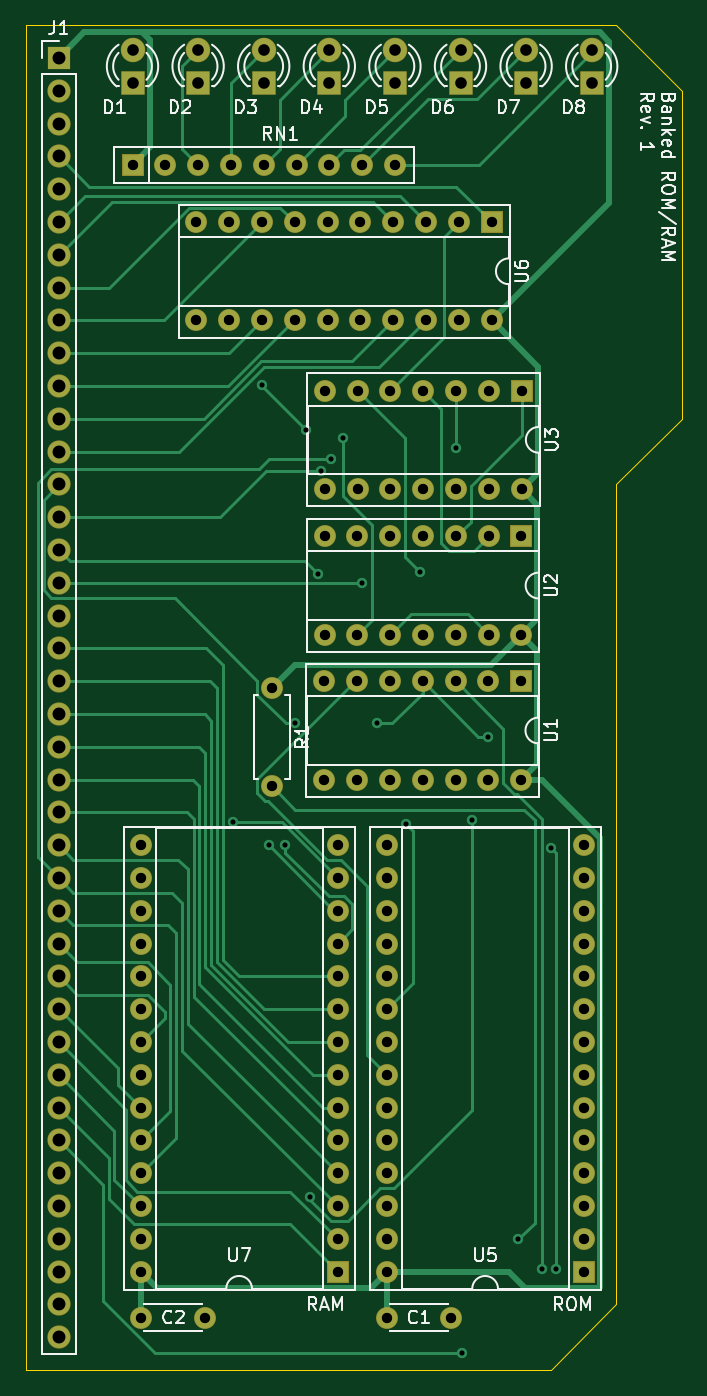
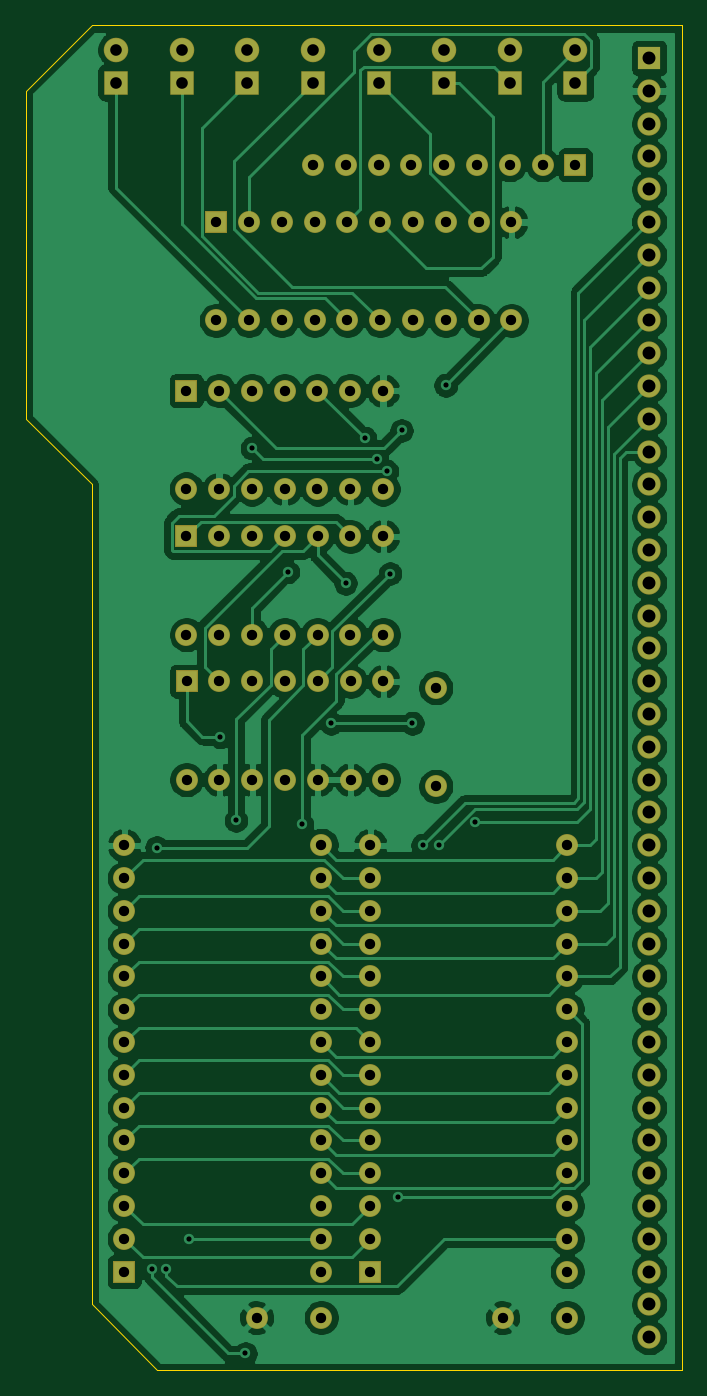
Circuit board: 10 layer files. Board 50.8 x 104.1 mm.
- bottom_copper: Banked_ROM-B_Cu.gbr (171150 bytes)
- bottom_mask: Banked_ROM-B_Mask.gbr (5956 bytes)
- paste: Banked_ROM-B_Paste.gbr (503 bytes)
- bottom_silk: Banked_ROM-B_SilkS.gbr (504 bytes)
- outline: Banked_ROM-Edge_Cuts.gbr (935 bytes)
- top_copper: Banked_ROM-F_Cu.gbr (26097 bytes)
- top_mask: Banked_ROM-F_Mask.gbr (5956 bytes)
- paste: Banked_ROM-F_Paste.gbr (503 bytes)
- top_silk: Banked_ROM-F_SilkS.gbr (26502 bytes)
- drill: Banked_ROM.drl (2911 bytes)

=== bottom_copper: Banked_ROM-B_Cu.gbr (171150 bytes, source omitted) ===
=== bottom_mask: Banked_ROM-B_Mask.gbr ===
%TF.GenerationSoftware,KiCad,Pcbnew,5.1.6-c6e7f7d~87~ubuntu18.04.1*%
%TF.CreationDate,2020-10-23T19:42:14+01:00*%
%TF.ProjectId,Banked_ROM,42616e6b-6564-45f5-924f-4d2e6b696361,rev?*%
%TF.SameCoordinates,Original*%
%TF.FileFunction,Soldermask,Bot*%
%TF.FilePolarity,Negative*%
%FSLAX46Y46*%
G04 Gerber Fmt 4.6, Leading zero omitted, Abs format (unit mm)*
G04 Created by KiCad (PCBNEW 5.1.6-c6e7f7d~87~ubuntu18.04.1) date 2020-10-23 19:42:14*
%MOMM*%
%LPD*%
G01*
G04 APERTURE LIST*
%ADD10O,1.700000X1.700000*%
%ADD11R,1.700000X1.700000*%
%ADD12C,1.700000*%
%ADD13O,1.800000X1.800000*%
%ADD14R,1.800000X1.800000*%
%ADD15C,1.900000*%
%ADD16R,1.900000X1.900000*%
G04 APERTURE END LIST*
D10*
%TO.C,U6*%
X130048000Y-66040000D03*
X107188000Y-58420000D03*
X127508000Y-66040000D03*
X109728000Y-58420000D03*
X124968000Y-66040000D03*
X112268000Y-58420000D03*
X122428000Y-66040000D03*
X114808000Y-58420000D03*
X119888000Y-66040000D03*
X117348000Y-58420000D03*
X117348000Y-66040000D03*
X119888000Y-58420000D03*
X114808000Y-66040000D03*
X122428000Y-58420000D03*
X112268000Y-66040000D03*
X124968000Y-58420000D03*
X109728000Y-66040000D03*
X127508000Y-58420000D03*
X107188000Y-66040000D03*
D11*
X130048000Y-58420000D03*
%TD*%
D10*
%TO.C,U7*%
X102870000Y-139700000D03*
X118110000Y-106680000D03*
X102870000Y-137160000D03*
X118110000Y-109220000D03*
X102870000Y-134620000D03*
X118110000Y-111760000D03*
X102870000Y-132080000D03*
X118110000Y-114300000D03*
X102870000Y-129540000D03*
X118110000Y-116840000D03*
X102870000Y-127000000D03*
X118110000Y-119380000D03*
X102870000Y-124460000D03*
X118110000Y-121920000D03*
X102870000Y-121920000D03*
X118110000Y-124460000D03*
X102870000Y-119380000D03*
X118110000Y-127000000D03*
X102870000Y-116840000D03*
X118110000Y-129540000D03*
X102870000Y-114300000D03*
X118110000Y-132080000D03*
X102870000Y-111760000D03*
X118110000Y-134620000D03*
X102870000Y-109220000D03*
X118110000Y-137160000D03*
X102870000Y-106680000D03*
D11*
X118110000Y-139700000D03*
%TD*%
D10*
%TO.C,U5*%
X121920000Y-139700000D03*
X137160000Y-106680000D03*
X121920000Y-137160000D03*
X137160000Y-109220000D03*
X121920000Y-134620000D03*
X137160000Y-111760000D03*
X121920000Y-132080000D03*
X137160000Y-114300000D03*
X121920000Y-129540000D03*
X137160000Y-116840000D03*
X121920000Y-127000000D03*
X137160000Y-119380000D03*
X121920000Y-124460000D03*
X137160000Y-121920000D03*
X121920000Y-121920000D03*
X137160000Y-124460000D03*
X121920000Y-119380000D03*
X137160000Y-127000000D03*
X121920000Y-116840000D03*
X137160000Y-129540000D03*
X121920000Y-114300000D03*
X137160000Y-132080000D03*
X121920000Y-111760000D03*
X137160000Y-134620000D03*
X121920000Y-109220000D03*
X137160000Y-137160000D03*
X121920000Y-106680000D03*
D11*
X137160000Y-139700000D03*
%TD*%
D10*
%TO.C,U3*%
X132364480Y-79090520D03*
X117124480Y-71470520D03*
X129824480Y-79090520D03*
X119664480Y-71470520D03*
X127284480Y-79090520D03*
X122204480Y-71470520D03*
X124744480Y-79090520D03*
X124744480Y-71470520D03*
X122204480Y-79090520D03*
X127284480Y-71470520D03*
X119664480Y-79090520D03*
X129824480Y-71470520D03*
X117124480Y-79090520D03*
D11*
X132364480Y-71470520D03*
%TD*%
D10*
%TO.C,U2*%
X132346700Y-90375740D03*
X117106700Y-82755740D03*
X129806700Y-90375740D03*
X119646700Y-82755740D03*
X127266700Y-90375740D03*
X122186700Y-82755740D03*
X124726700Y-90375740D03*
X124726700Y-82755740D03*
X122186700Y-90375740D03*
X127266700Y-82755740D03*
X119646700Y-90375740D03*
X129806700Y-82755740D03*
X117106700Y-90375740D03*
D11*
X132346700Y-82755740D03*
%TD*%
D10*
%TO.C,U1*%
X132334000Y-101600000D03*
X117094000Y-93980000D03*
X129794000Y-101600000D03*
X119634000Y-93980000D03*
X127254000Y-101600000D03*
X122174000Y-93980000D03*
X124714000Y-101600000D03*
X124714000Y-93980000D03*
X122174000Y-101600000D03*
X127254000Y-93980000D03*
X119634000Y-101600000D03*
X129794000Y-93980000D03*
X117094000Y-101600000D03*
D11*
X132334000Y-93980000D03*
%TD*%
D10*
%TO.C,RN1*%
X122555000Y-53975000D03*
X120015000Y-53975000D03*
X117475000Y-53975000D03*
X114935000Y-53975000D03*
X112395000Y-53975000D03*
X109855000Y-53975000D03*
X107315000Y-53975000D03*
X104775000Y-53975000D03*
D11*
X102235000Y-53975000D03*
%TD*%
D10*
%TO.C,R1*%
X113030000Y-102108000D03*
D12*
X113030000Y-94488000D03*
%TD*%
D13*
%TO.C,J1*%
X96520000Y-144780000D03*
X96520000Y-142240000D03*
X96520000Y-139700000D03*
X96520000Y-137160000D03*
X96520000Y-134620000D03*
X96520000Y-132080000D03*
X96520000Y-129540000D03*
X96520000Y-127000000D03*
X96520000Y-124460000D03*
X96520000Y-121920000D03*
X96520000Y-119380000D03*
X96520000Y-116840000D03*
X96520000Y-114300000D03*
X96520000Y-111760000D03*
X96520000Y-109220000D03*
X96520000Y-106680000D03*
X96520000Y-104140000D03*
X96520000Y-101600000D03*
X96520000Y-99060000D03*
X96520000Y-96520000D03*
X96520000Y-93980000D03*
X96520000Y-91440000D03*
X96520000Y-88900000D03*
X96520000Y-86360000D03*
X96520000Y-83820000D03*
X96520000Y-81280000D03*
X96520000Y-78740000D03*
X96520000Y-76200000D03*
X96520000Y-73660000D03*
X96520000Y-71120000D03*
X96520000Y-68580000D03*
X96520000Y-66040000D03*
X96520000Y-63500000D03*
X96520000Y-60960000D03*
X96520000Y-58420000D03*
X96520000Y-55880000D03*
X96520000Y-53340000D03*
X96520000Y-50800000D03*
X96520000Y-48260000D03*
D14*
X96520000Y-45720000D03*
%TD*%
D15*
%TO.C,D8*%
X137795000Y-45085000D03*
D16*
X137795000Y-47625000D03*
%TD*%
D15*
%TO.C,D7*%
X132715000Y-45085000D03*
D16*
X132715000Y-47625000D03*
%TD*%
D15*
%TO.C,D6*%
X127635000Y-45085000D03*
D16*
X127635000Y-47625000D03*
%TD*%
D15*
%TO.C,D5*%
X122555000Y-45085000D03*
D16*
X122555000Y-47625000D03*
%TD*%
D15*
%TO.C,D4*%
X117475000Y-45085000D03*
D16*
X117475000Y-47625000D03*
%TD*%
D15*
%TO.C,D3*%
X112395000Y-45085000D03*
D16*
X112395000Y-47625000D03*
%TD*%
D15*
%TO.C,D2*%
X107315000Y-45085000D03*
D16*
X107315000Y-47625000D03*
%TD*%
D15*
%TO.C,D1*%
X102235000Y-45085000D03*
D16*
X102235000Y-47625000D03*
%TD*%
D12*
%TO.C,C2*%
X107870000Y-143256000D03*
X102870000Y-143256000D03*
%TD*%
%TO.C,C1*%
X126920000Y-143256000D03*
X121920000Y-143256000D03*
%TD*%
M02*

=== paste: Banked_ROM-B_Paste.gbr ===
%TF.GenerationSoftware,KiCad,Pcbnew,5.1.6-c6e7f7d~87~ubuntu18.04.1*%
%TF.CreationDate,2020-10-23T19:42:14+01:00*%
%TF.ProjectId,Banked_ROM,42616e6b-6564-45f5-924f-4d2e6b696361,rev?*%
%TF.SameCoordinates,Original*%
%TF.FileFunction,Paste,Bot*%
%TF.FilePolarity,Positive*%
%FSLAX46Y46*%
G04 Gerber Fmt 4.6, Leading zero omitted, Abs format (unit mm)*
G04 Created by KiCad (PCBNEW 5.1.6-c6e7f7d~87~ubuntu18.04.1) date 2020-10-23 19:42:14*
%MOMM*%
%LPD*%
G01*
G04 APERTURE LIST*
G04 APERTURE END LIST*
M02*

=== bottom_silk: Banked_ROM-B_SilkS.gbr ===
%TF.GenerationSoftware,KiCad,Pcbnew,5.1.6-c6e7f7d~87~ubuntu18.04.1*%
%TF.CreationDate,2020-10-23T19:42:14+01:00*%
%TF.ProjectId,Banked_ROM,42616e6b-6564-45f5-924f-4d2e6b696361,rev?*%
%TF.SameCoordinates,Original*%
%TF.FileFunction,Legend,Bot*%
%TF.FilePolarity,Positive*%
%FSLAX46Y46*%
G04 Gerber Fmt 4.6, Leading zero omitted, Abs format (unit mm)*
G04 Created by KiCad (PCBNEW 5.1.6-c6e7f7d~87~ubuntu18.04.1) date 2020-10-23 19:42:14*
%MOMM*%
%LPD*%
G01*
G04 APERTURE LIST*
G04 APERTURE END LIST*
M02*

=== outline: Banked_ROM-Edge_Cuts.gbr ===
%TF.GenerationSoftware,KiCad,Pcbnew,5.1.6-c6e7f7d~87~ubuntu18.04.1*%
%TF.CreationDate,2020-10-23T19:42:14+01:00*%
%TF.ProjectId,Banked_ROM,42616e6b-6564-45f5-924f-4d2e6b696361,rev?*%
%TF.SameCoordinates,Original*%
%TF.FileFunction,Profile,NP*%
%FSLAX46Y46*%
G04 Gerber Fmt 4.6, Leading zero omitted, Abs format (unit mm)*
G04 Created by KiCad (PCBNEW 5.1.6-c6e7f7d~87~ubuntu18.04.1) date 2020-10-23 19:42:14*
%MOMM*%
%LPD*%
G01*
G04 APERTURE LIST*
%TA.AperFunction,Profile*%
%ADD10C,0.050000*%
%TD*%
G04 APERTURE END LIST*
D10*
X93980000Y-147320000D02*
X93980000Y-43180000D01*
X134620000Y-147320000D02*
X93980000Y-147320000D01*
X139700000Y-142240000D02*
X134620000Y-147320000D01*
X139700000Y-78740000D02*
X139700000Y-142240000D01*
X144780000Y-73660000D02*
X139700000Y-78740000D01*
X144780000Y-48260000D02*
X144780000Y-73660000D01*
X139700000Y-43180000D02*
X144780000Y-48260000D01*
X93980000Y-43180000D02*
X139700000Y-43180000D01*
M02*

=== top_copper: Banked_ROM-F_Cu.gbr (26097 bytes, source omitted) ===
=== top_mask: Banked_ROM-F_Mask.gbr ===
%TF.GenerationSoftware,KiCad,Pcbnew,5.1.6-c6e7f7d~87~ubuntu18.04.1*%
%TF.CreationDate,2020-10-23T19:42:14+01:00*%
%TF.ProjectId,Banked_ROM,42616e6b-6564-45f5-924f-4d2e6b696361,rev?*%
%TF.SameCoordinates,Original*%
%TF.FileFunction,Soldermask,Top*%
%TF.FilePolarity,Negative*%
%FSLAX46Y46*%
G04 Gerber Fmt 4.6, Leading zero omitted, Abs format (unit mm)*
G04 Created by KiCad (PCBNEW 5.1.6-c6e7f7d~87~ubuntu18.04.1) date 2020-10-23 19:42:14*
%MOMM*%
%LPD*%
G01*
G04 APERTURE LIST*
%ADD10O,1.700000X1.700000*%
%ADD11R,1.700000X1.700000*%
%ADD12C,1.700000*%
%ADD13O,1.800000X1.800000*%
%ADD14R,1.800000X1.800000*%
%ADD15C,1.900000*%
%ADD16R,1.900000X1.900000*%
G04 APERTURE END LIST*
D10*
%TO.C,U6*%
X130048000Y-66040000D03*
X107188000Y-58420000D03*
X127508000Y-66040000D03*
X109728000Y-58420000D03*
X124968000Y-66040000D03*
X112268000Y-58420000D03*
X122428000Y-66040000D03*
X114808000Y-58420000D03*
X119888000Y-66040000D03*
X117348000Y-58420000D03*
X117348000Y-66040000D03*
X119888000Y-58420000D03*
X114808000Y-66040000D03*
X122428000Y-58420000D03*
X112268000Y-66040000D03*
X124968000Y-58420000D03*
X109728000Y-66040000D03*
X127508000Y-58420000D03*
X107188000Y-66040000D03*
D11*
X130048000Y-58420000D03*
%TD*%
D10*
%TO.C,U7*%
X102870000Y-139700000D03*
X118110000Y-106680000D03*
X102870000Y-137160000D03*
X118110000Y-109220000D03*
X102870000Y-134620000D03*
X118110000Y-111760000D03*
X102870000Y-132080000D03*
X118110000Y-114300000D03*
X102870000Y-129540000D03*
X118110000Y-116840000D03*
X102870000Y-127000000D03*
X118110000Y-119380000D03*
X102870000Y-124460000D03*
X118110000Y-121920000D03*
X102870000Y-121920000D03*
X118110000Y-124460000D03*
X102870000Y-119380000D03*
X118110000Y-127000000D03*
X102870000Y-116840000D03*
X118110000Y-129540000D03*
X102870000Y-114300000D03*
X118110000Y-132080000D03*
X102870000Y-111760000D03*
X118110000Y-134620000D03*
X102870000Y-109220000D03*
X118110000Y-137160000D03*
X102870000Y-106680000D03*
D11*
X118110000Y-139700000D03*
%TD*%
D10*
%TO.C,U5*%
X121920000Y-139700000D03*
X137160000Y-106680000D03*
X121920000Y-137160000D03*
X137160000Y-109220000D03*
X121920000Y-134620000D03*
X137160000Y-111760000D03*
X121920000Y-132080000D03*
X137160000Y-114300000D03*
X121920000Y-129540000D03*
X137160000Y-116840000D03*
X121920000Y-127000000D03*
X137160000Y-119380000D03*
X121920000Y-124460000D03*
X137160000Y-121920000D03*
X121920000Y-121920000D03*
X137160000Y-124460000D03*
X121920000Y-119380000D03*
X137160000Y-127000000D03*
X121920000Y-116840000D03*
X137160000Y-129540000D03*
X121920000Y-114300000D03*
X137160000Y-132080000D03*
X121920000Y-111760000D03*
X137160000Y-134620000D03*
X121920000Y-109220000D03*
X137160000Y-137160000D03*
X121920000Y-106680000D03*
D11*
X137160000Y-139700000D03*
%TD*%
D10*
%TO.C,U3*%
X132364480Y-79090520D03*
X117124480Y-71470520D03*
X129824480Y-79090520D03*
X119664480Y-71470520D03*
X127284480Y-79090520D03*
X122204480Y-71470520D03*
X124744480Y-79090520D03*
X124744480Y-71470520D03*
X122204480Y-79090520D03*
X127284480Y-71470520D03*
X119664480Y-79090520D03*
X129824480Y-71470520D03*
X117124480Y-79090520D03*
D11*
X132364480Y-71470520D03*
%TD*%
D10*
%TO.C,U2*%
X132346700Y-90375740D03*
X117106700Y-82755740D03*
X129806700Y-90375740D03*
X119646700Y-82755740D03*
X127266700Y-90375740D03*
X122186700Y-82755740D03*
X124726700Y-90375740D03*
X124726700Y-82755740D03*
X122186700Y-90375740D03*
X127266700Y-82755740D03*
X119646700Y-90375740D03*
X129806700Y-82755740D03*
X117106700Y-90375740D03*
D11*
X132346700Y-82755740D03*
%TD*%
D10*
%TO.C,U1*%
X132334000Y-101600000D03*
X117094000Y-93980000D03*
X129794000Y-101600000D03*
X119634000Y-93980000D03*
X127254000Y-101600000D03*
X122174000Y-93980000D03*
X124714000Y-101600000D03*
X124714000Y-93980000D03*
X122174000Y-101600000D03*
X127254000Y-93980000D03*
X119634000Y-101600000D03*
X129794000Y-93980000D03*
X117094000Y-101600000D03*
D11*
X132334000Y-93980000D03*
%TD*%
D10*
%TO.C,RN1*%
X122555000Y-53975000D03*
X120015000Y-53975000D03*
X117475000Y-53975000D03*
X114935000Y-53975000D03*
X112395000Y-53975000D03*
X109855000Y-53975000D03*
X107315000Y-53975000D03*
X104775000Y-53975000D03*
D11*
X102235000Y-53975000D03*
%TD*%
D10*
%TO.C,R1*%
X113030000Y-102108000D03*
D12*
X113030000Y-94488000D03*
%TD*%
D13*
%TO.C,J1*%
X96520000Y-144780000D03*
X96520000Y-142240000D03*
X96520000Y-139700000D03*
X96520000Y-137160000D03*
X96520000Y-134620000D03*
X96520000Y-132080000D03*
X96520000Y-129540000D03*
X96520000Y-127000000D03*
X96520000Y-124460000D03*
X96520000Y-121920000D03*
X96520000Y-119380000D03*
X96520000Y-116840000D03*
X96520000Y-114300000D03*
X96520000Y-111760000D03*
X96520000Y-109220000D03*
X96520000Y-106680000D03*
X96520000Y-104140000D03*
X96520000Y-101600000D03*
X96520000Y-99060000D03*
X96520000Y-96520000D03*
X96520000Y-93980000D03*
X96520000Y-91440000D03*
X96520000Y-88900000D03*
X96520000Y-86360000D03*
X96520000Y-83820000D03*
X96520000Y-81280000D03*
X96520000Y-78740000D03*
X96520000Y-76200000D03*
X96520000Y-73660000D03*
X96520000Y-71120000D03*
X96520000Y-68580000D03*
X96520000Y-66040000D03*
X96520000Y-63500000D03*
X96520000Y-60960000D03*
X96520000Y-58420000D03*
X96520000Y-55880000D03*
X96520000Y-53340000D03*
X96520000Y-50800000D03*
X96520000Y-48260000D03*
D14*
X96520000Y-45720000D03*
%TD*%
D15*
%TO.C,D8*%
X137795000Y-45085000D03*
D16*
X137795000Y-47625000D03*
%TD*%
D15*
%TO.C,D7*%
X132715000Y-45085000D03*
D16*
X132715000Y-47625000D03*
%TD*%
D15*
%TO.C,D6*%
X127635000Y-45085000D03*
D16*
X127635000Y-47625000D03*
%TD*%
D15*
%TO.C,D5*%
X122555000Y-45085000D03*
D16*
X122555000Y-47625000D03*
%TD*%
D15*
%TO.C,D4*%
X117475000Y-45085000D03*
D16*
X117475000Y-47625000D03*
%TD*%
D15*
%TO.C,D3*%
X112395000Y-45085000D03*
D16*
X112395000Y-47625000D03*
%TD*%
D15*
%TO.C,D2*%
X107315000Y-45085000D03*
D16*
X107315000Y-47625000D03*
%TD*%
D15*
%TO.C,D1*%
X102235000Y-45085000D03*
D16*
X102235000Y-47625000D03*
%TD*%
D12*
%TO.C,C2*%
X107870000Y-143256000D03*
X102870000Y-143256000D03*
%TD*%
%TO.C,C1*%
X126920000Y-143256000D03*
X121920000Y-143256000D03*
%TD*%
M02*

=== paste: Banked_ROM-F_Paste.gbr ===
%TF.GenerationSoftware,KiCad,Pcbnew,5.1.6-c6e7f7d~87~ubuntu18.04.1*%
%TF.CreationDate,2020-10-23T19:42:14+01:00*%
%TF.ProjectId,Banked_ROM,42616e6b-6564-45f5-924f-4d2e6b696361,rev?*%
%TF.SameCoordinates,Original*%
%TF.FileFunction,Paste,Top*%
%TF.FilePolarity,Positive*%
%FSLAX46Y46*%
G04 Gerber Fmt 4.6, Leading zero omitted, Abs format (unit mm)*
G04 Created by KiCad (PCBNEW 5.1.6-c6e7f7d~87~ubuntu18.04.1) date 2020-10-23 19:42:14*
%MOMM*%
%LPD*%
G01*
G04 APERTURE LIST*
G04 APERTURE END LIST*
M02*

=== top_silk: Banked_ROM-F_SilkS.gbr (26502 bytes, source omitted) ===
=== drill: Banked_ROM.drl ===
M48
; DRILL file {KiCad 5.1.6-c6e7f7d~87~ubuntu18.04.1} date Fri Oct 23 19:42:11 2020
; FORMAT={-:-/ absolute / inch / decimal}
; #@! TF.CreationDate,2020-10-23T19:42:11+01:00
; #@! TF.GenerationSoftware,Kicad,Pcbnew,5.1.6-c6e7f7d~87~ubuntu18.04.1
FMAT,2
INCH
T1C0.0157
T2C0.0315
T3C0.0354
T4C0.0394
%
G90
G05
T1
X4.33Y-4.13
X4.4202Y-2.7973
X4.44Y-4.2
X4.49Y-4.2
X4.5218Y-3.8276
X4.5548Y-2.9352
X4.5656Y-5.2728
X4.5899Y-3.3715
X4.6Y-3.0598
X4.6303Y-3.0238
X4.6662Y-2.9588
X4.7252Y-3.4008
X4.7695Y-3.8284
X4.8587Y-4.1365
X4.9014Y-3.3667
X5.0107Y-2.9893
X5.0308Y-5.7492
X5.0596Y-4.1243
X5.108Y-3.8692
X5.2014Y-5.4
X5.2727Y-5.4915
X5.3012Y-4.2075
X5.3169Y-5.4927
T2
X4.45Y-3.72
X4.45Y-4.02
X4.025Y-2.125
X4.125Y-2.125
X4.225Y-2.125
X4.325Y-2.125
X4.425Y-2.125
X4.525Y-2.125
X4.625Y-2.125
X4.725Y-2.125
X4.825Y-2.125
X4.61Y-3.7
X4.61Y-4.0
X4.71Y-3.7
X4.71Y-4.0
X4.81Y-3.7
X4.81Y-4.0
X4.91Y-3.7
X4.91Y-4.0
X5.01Y-3.7
X5.01Y-4.0
X5.11Y-3.7
X5.11Y-4.0
X5.21Y-3.7
X5.21Y-4.0
X4.8Y-4.2
X4.8Y-4.3
X4.8Y-4.4
X4.8Y-4.5
X4.8Y-4.6
X4.8Y-4.7
X4.8Y-4.8
X4.8Y-4.9
X4.8Y-5.0
X4.8Y-5.1
X4.8Y-5.2
X4.8Y-5.3
X4.8Y-5.4
X4.8Y-5.5
X5.4Y-4.2
X5.4Y-4.3
X5.4Y-4.4
X5.4Y-4.5
X5.4Y-4.6
X5.4Y-4.7
X5.4Y-4.8
X5.4Y-4.9
X5.4Y-5.0
X5.4Y-5.1
X5.4Y-5.2
X5.4Y-5.3
X5.4Y-5.4
X5.4Y-5.5
X4.6112Y-2.8138
X4.6112Y-3.1138
X4.7112Y-2.8138
X4.7112Y-3.1138
X4.8112Y-2.8138
X4.8112Y-3.1138
X4.9112Y-2.8138
X4.9112Y-3.1138
X5.0112Y-2.8138
X5.0112Y-3.1138
X5.1112Y-2.8138
X5.1112Y-3.1138
X5.2112Y-2.8138
X5.2112Y-3.1138
X4.6105Y-3.2581
X4.6105Y-3.5581
X4.7105Y-3.2581
X4.7105Y-3.5581
X4.8105Y-3.2581
X4.8105Y-3.5581
X4.9105Y-3.2581
X4.9105Y-3.5581
X5.0105Y-3.2581
X5.0105Y-3.5581
X5.1105Y-3.2581
X5.1105Y-3.5581
X5.2105Y-3.2581
X5.2105Y-3.5581
X4.05Y-4.2
X4.05Y-4.3
X4.05Y-4.4
X4.05Y-4.5
X4.05Y-4.6
X4.05Y-4.7
X4.05Y-4.8
X4.05Y-4.9
X4.05Y-5.0
X4.05Y-5.1
X4.05Y-5.2
X4.05Y-5.3
X4.05Y-5.4
X4.05Y-5.5
X4.65Y-4.2
X4.65Y-4.3
X4.65Y-4.4
X4.65Y-4.5
X4.65Y-4.6
X4.65Y-4.7
X4.65Y-4.8
X4.65Y-4.9
X4.65Y-5.0
X4.65Y-5.1
X4.65Y-5.2
X4.65Y-5.3
X4.65Y-5.4
X4.65Y-5.5
X4.8Y-5.64
X4.9969Y-5.64
X4.22Y-2.3
X4.22Y-2.6
X4.32Y-2.3
X4.32Y-2.6
X4.42Y-2.3
X4.42Y-2.6
X4.52Y-2.3
X4.52Y-2.6
X4.62Y-2.3
X4.62Y-2.6
X4.72Y-2.3
X4.72Y-2.6
X4.82Y-2.3
X4.82Y-2.6
X4.92Y-2.3
X4.92Y-2.6
X5.02Y-2.3
X5.02Y-2.6
X5.12Y-2.3
X5.12Y-2.6
X4.05Y-5.64
X4.2469Y-5.64
T3
X4.225Y-1.775
X4.225Y-1.875
X4.625Y-1.775
X4.625Y-1.875
X5.425Y-1.775
X5.425Y-1.875
X5.025Y-1.775
X5.025Y-1.875
X4.025Y-1.775
X4.025Y-1.875
X4.825Y-1.775
X4.825Y-1.875
X4.425Y-1.775
X4.425Y-1.875
X5.225Y-1.775
X5.225Y-1.875
T4
X3.8Y-1.8
X3.8Y-1.9
X3.8Y-2.0
X3.8Y-2.1
X3.8Y-2.2
X3.8Y-2.3
X3.8Y-2.4
X3.8Y-2.5
X3.8Y-2.6
X3.8Y-2.7
X3.8Y-2.8
X3.8Y-2.9
X3.8Y-3.0
X3.8Y-3.1
X3.8Y-3.2
X3.8Y-3.3
X3.8Y-3.4
X3.8Y-3.5
X3.8Y-3.6
X3.8Y-3.7
X3.8Y-3.8
X3.8Y-3.9
X3.8Y-4.0
X3.8Y-4.1
X3.8Y-4.2
X3.8Y-4.3
X3.8Y-4.4
X3.8Y-4.5
X3.8Y-4.6
X3.8Y-4.7
X3.8Y-4.8
X3.8Y-4.9
X3.8Y-5.0
X3.8Y-5.1
X3.8Y-5.2
X3.8Y-5.3
X3.8Y-5.4
X3.8Y-5.5
X3.8Y-5.6
X3.8Y-5.7
T0
M30

